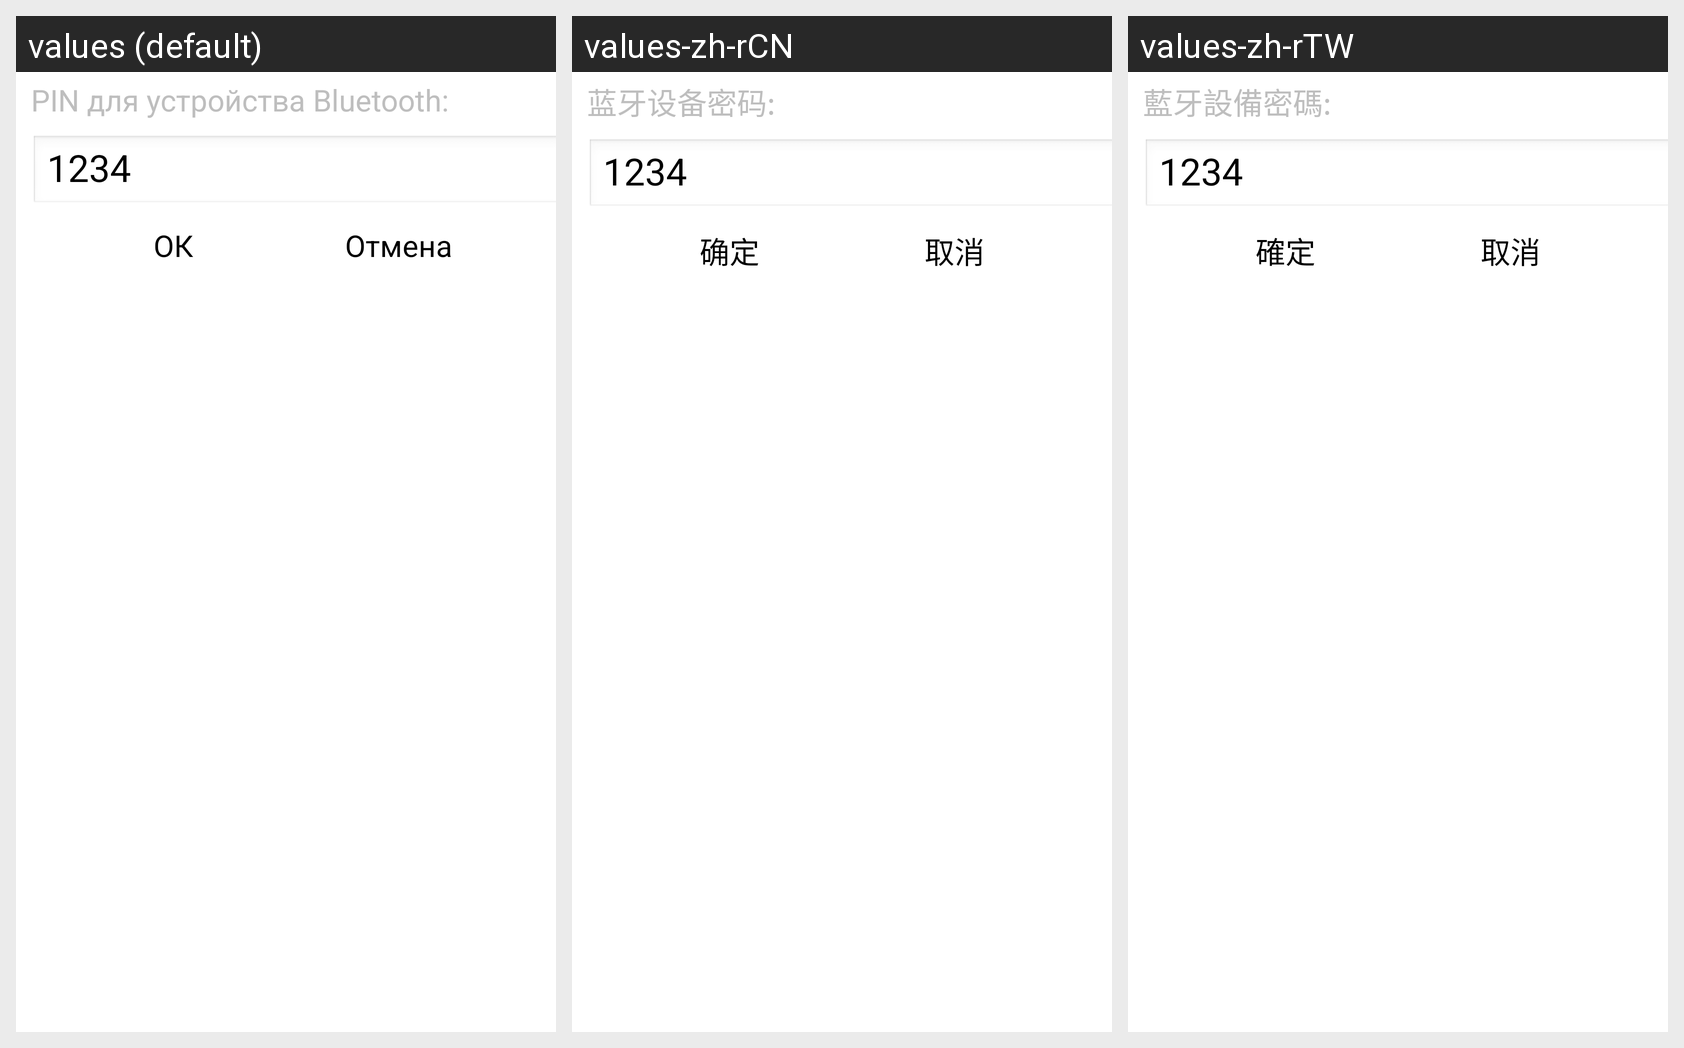

Here is an Android app screen in its default locale and in the app's own translations. Write out the translated-string differences for the strings that appear on this screen.
Android screen res/layout/bt_edit_pin.xml rendered under 3 locales, left to right: values (default), values-zh-rCN, values-zh-rTW. Device: Nexus 5 (rendered at 1080×1920; each locale shown at half size, 540×960, under a caption strip naming it); theme MyTheme.NoTitleBar.CustomBackground.
Strings drawn on this screen, with the default value and each locale's value (text and hints the layout hard-codes, and strings that could not be matched under every locale, appear in the picture but are not listed):

bt_device_pin_title
  values: PIN для устройства Bluetooth:
  values-zh-rCN: 蓝牙设备密码:
  values-zh-rTW: 藍牙設備密碼:

bt_device_pin_text
  values: 1234
  values-zh-rCN: 1234
  values-zh-rTW: 1234

str_edit_ok
  values: ОК
  values-zh-rCN: 确定
  values-zh-rTW: 確定

str_edit_cancel
  values: Отмена
  values-zh-rCN: 取消
  values-zh-rTW: 取消
